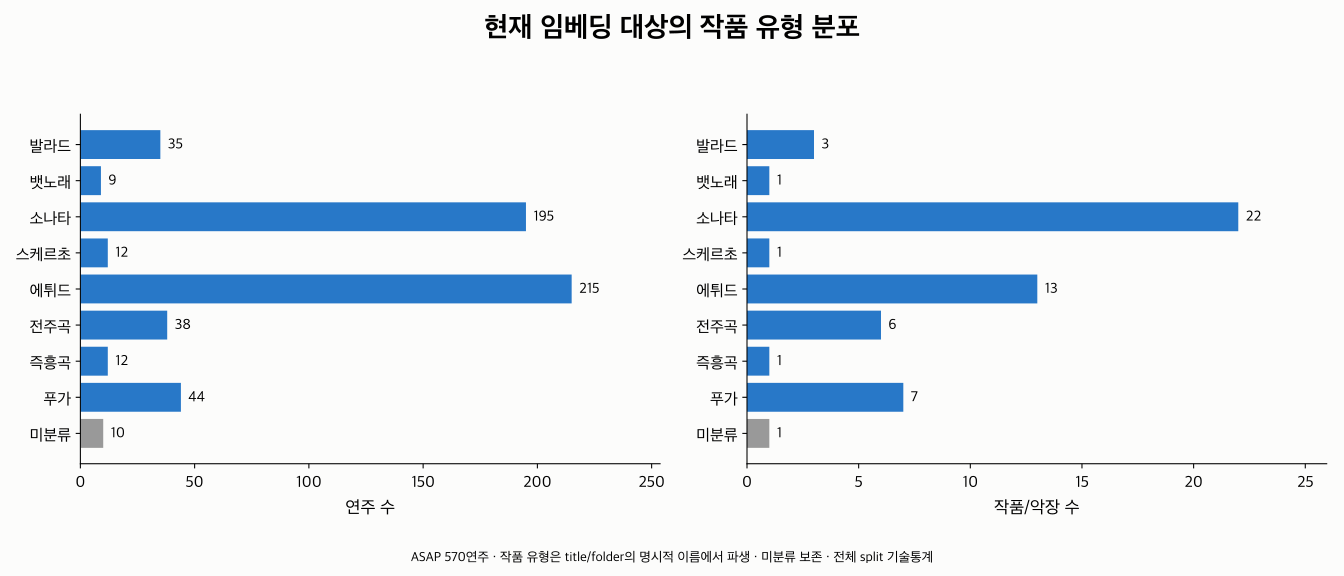

The table this chart was drawn from, first rows:
work_type, performances, works, families, composers
ballade, 35, 3, 3, 2
barcarolle, 9, 1, 1, 1
etude, 215, 13, 13, 2
fugue, 44, 7, 7, 1
impromptu, 12, 1, 1, 1
prelude, 38, 6, 6, 1
scherzo, 12, 1, 1, 1
sonata, 195, 22, 18, 6
unclassified, 10, 1, 1, 1
